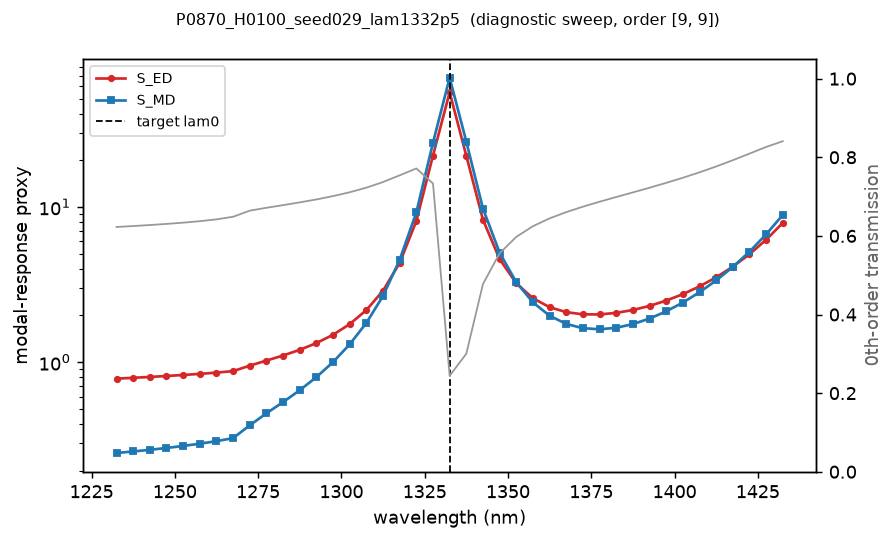

Values plotted in this chart, from the file beside it:
wavelength_nm, S_ED, S_MD, T0, order_x, order_y, geometry
1232, 0.7827, 0.2597, 0.6227, 9, 9, binary
1238, 0.7925, 0.2656, 0.625, 9, 9, binary
1242, 0.8029, 0.2722, 0.6276, 9, 9, binary
1248, 0.8142, 0.2797, 0.6305, 9, 9, binary
1252, 0.8265, 0.2883, 0.6337, 9, 9, binary
1258, 0.8402, 0.2981, 0.6374, 9, 9, binary
1262, 0.856, 0.3096, 0.642, 9, 9, binary
1268, 0.8754, 0.3237, 0.6487, 9, 9, binary
1272, 0.9493, 0.3916, 0.6642, 9, 9, binary
1278, 1.023, 0.4679, 0.6715, 9, 9, binary
1282, 1.103, 0.5529, 0.6783, 9, 9, binary
1288, 1.201, 0.6592, 0.6852, 9, 9, binary
1292, 1.327, 0.8007, 0.6927, 9, 9, binary
1298, 1.501, 1.001, 0.7012, 9, 9, binary
1302, 1.758, 1.303, 0.711, 9, 9, binary
1308, 2.165, 1.79, 0.7227, 9, 9, binary
1312, 2.886, 2.671, 0.737, 9, 9, binary
1318, 4.364, 4.567, 0.7541, 9, 9, binary
1322, 8.115, 9.227, 0.7716, 9, 9, binary
1328, 21.47, 25.96, 0.7333, 9, 9, binary
1332, 54.83, 68.08, 0.2441, 9, 9, binary
1338, 21.39, 26.37, 0.3003, 9, 9, binary
1342, 8.277, 9.765, 0.4775, 9, 9, binary
1348, 4.615, 5.077, 0.5556, 9, 9, binary
1352, 3.223, 3.272, 0.5975, 9, 9, binary
1358, 2.582, 2.427, 0.6246, 9, 9, binary
1362, 2.261, 1.992, 0.6446, 9, 9, binary
1368, 2.1, 1.763, 0.6605, 9, 9, binary
1372, 2.033, 1.655, 0.6743, 9, 9, binary
1378, 2.03, 1.629, 0.6869, 9, 9, binary
1382, 2.077, 1.666, 0.6989, 9, 9, binary
1388, 2.168, 1.759, 0.7107, 9, 9, binary
1392, 2.304, 1.909, 0.7225, 9, 9, binary
1398, 2.493, 2.126, 0.7349, 9, 9, binary
1402, 2.743, 2.421, 0.7479, 9, 9, binary
1408, 3.078, 2.822, 0.7617, 9, 9, binary
1412, 3.521, 3.362, 0.7765, 9, 9, binary
1418, 4.125, 4.108, 0.7925, 9, 9, binary
1422, 4.96, 5.153, 0.8093, 9, 9, binary
1428, 6.151, 6.662, 0.8262, 9, 9, binary
1432, 7.895, 8.898, 0.8409, 9, 9, binary
